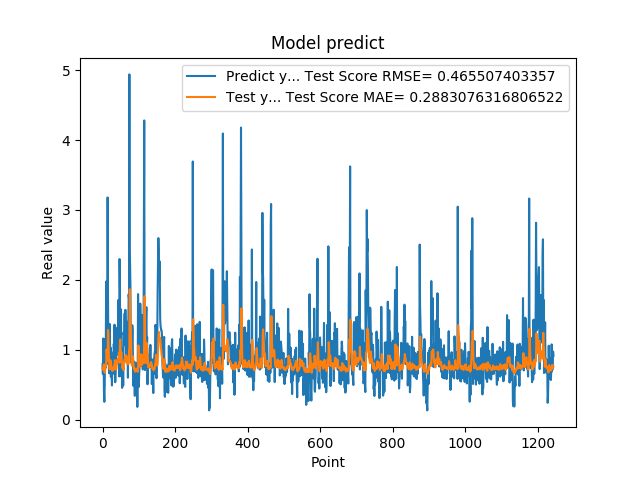

The data file committed next to this chart (first rows):
7.932850122450000319e-01, 7.359565991382747141e-01
6.538396477699999210e-01, 7.263894331779834346e-01
1.160789966579999888e+00, 7.138117990810057822e-01
8.085789680480000019e-01, 7.881596368297704158e-01
3.743770122530000188e-01, 7.726660644099325737e-01
2.556999921800000020e-01, 7.040186993052754971e-01
4.893150031570000502e-01, 6.724627466903708717e-01
1.151844024660000132e+00, 6.894789823178826271e-01
7.372779846189999597e-01, 7.934798114286698567e-01
1.088750958439999916e+00, 7.635987864023184857e-01
1.975852966309999958e+00, 7.783423903857173975e-01
8.547700047490001118e-01, 1.002743328070655471e+00
7.977370023729999371e-01, 9.393173848717581986e-01
1.052428960799999924e+00, 8.399530358919014006e-01
3.179450988770000208e+00, 8.388094594560705497e-01
1.797067999840000541e+00, 1.283881090786360479e+00
1.056702017779999947e+00, 1.238134247003801924e+00
8.751260042189999977e-01, 9.695659336406182716e-01
6.645399928090000019e-01, 8.647867021951527455e-01
7.571684122089999969e-01, 7.681378562036800250e-01
1.368484020229999931e+00, 7.202010402538371325e-01
9.052469730380000579e-01, 8.464515586201044606e-01
1.032060980800000083e+00, 8.502891514446535570e-01
6.141330003739999821e-01, 8.375173173284001793e-01
9.733130335809999645e-01, 7.792234758275019546e-01
6.452289819719999597e-01, 7.568288145705690528e-01
4.894390106200000035e-01, 7.262484619064187852e-01
8.408679962160000576e-01, 6.961171380204004278e-01
7.771940231319999226e-01, 7.333916385996041010e-01
6.755350232119999854e-01, 7.270792802998496951e-01
6.592059731480000018e-01, 7.181998335764608887e-01
1.084153056139999904e+00, 7.112856874036146415e-01
9.314100146290000826e-01, 7.753900059149446689e-01
1.359479665760000122e+00, 7.783645561034893134e-01
7.633988261220000515e-01, 8.514302834076374893e-01
5.357339978220000409e-01, 8.119290468386528570e-01
6.781889796259998882e-01, 7.340943105768724664e-01
7.839810252189999273e-01, 7.198191542338988613e-01
1.169367671010000054e+00, 7.218018961350796125e-01
1.015287995340000027e+00, 7.879583201432212025e-01
9.259430170060000131e-01, 8.437974409266031373e-01
1.319244027140000108e+00, 8.219538327764367436e-01
9.717460274700000511e-01, 8.715006147912122136e-01
1.176299691200000108e+00, 8.459866352744518370e-01
1.714609026910000056e+00, 8.268925341561480513e-01
1.307337045669999975e+00, 9.571849110376315917e-01
6.186890006069999393e-01, 9.491951723713369926e-01
2.298435926440000276e+00, 8.157042316493275935e-01
1.808241009709999680e+00, 1.122388037492892288e+00
8.794149756429999742e-01, 1.147312348614338839e+00
1.570945024490000064e+00, 9.652351497321057794e-01
1.578516006470000121e+00, 9.388896425964587955e-01
6.200309991839999535e-01, 9.641856725959428998e-01
9.928810000419999726e-01, 8.377922521889401564e-01
4.551869928839999968e-01, 8.005333755518084793e-01
1.017398953439999865e+00, 7.356564758685961714e-01
8.378469943999999892e-01, 7.576314556391764432e-01
4.884769916529999589e-01, 7.569488734230757077e-01
1.246340990070000210e+00, 7.091200126058881947e-01
1.209630966189999990e+00, 8.167122855513627711e-01
1.252451062200000020e+00, 8.500169489974807036e-01
... 1,184 more rows
